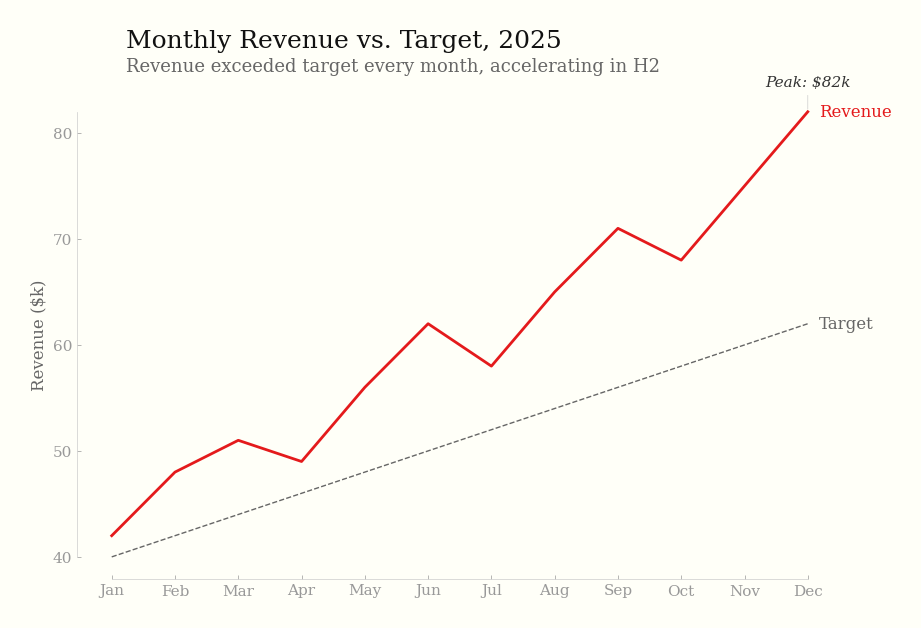

The matplotlib source for this figure: (Note: this script raises an exception after producing the figure.)
"""Generate showcase images for the README."""

import matplotlib
matplotlib.use("Agg")
import matplotlib.pyplot as plt
import numpy as np

# --- Tufte defaults -----------------------------------------------------------

TUFTE_RC = {
    "font.family": "serif",
    "font.serif": ["Palatino", "Palatino Linotype", "Georgia", "DejaVu Serif"],
    "font.size": 12,
    "figure.facecolor": "#fffff8",
    "figure.dpi": 200,
    "axes.facecolor": "#fffff8",
    "axes.edgecolor": "#cccccc",
    "axes.linewidth": 0.5,
    "axes.labelcolor": "#666666",
    "axes.spines.top": False,
    "axes.spines.right": False,
    "axes.grid": False,
    "xtick.color": "#999999",
    "ytick.color": "#999999",
    "xtick.labelsize": 11,
    "ytick.labelsize": 11,
    "xtick.direction": "in",
    "ytick.direction": "in",
    "xtick.major.size": 3,
    "ytick.major.size": 3,
    "xtick.major.width": 0.5,
    "ytick.major.width": 0.5,
    "lines.linewidth": 1.5,
    "savefig.facecolor": "#fffff8",
    "savefig.bbox": "tight",
    "savefig.pad_inches": 0.3,
}

C = {
    "text": "#111111",
    "text2": "#666666",
    "text3": "#999999",
    "gray": "#666666",
    "highlight": "#e41a1c",
    "axis": "#cccccc",
    "cat": ["#4e79a7", "#f28e2b", "#e15759", "#76b7b2"],
}


def tufte_axes(ax, x_data, y_data):
    ax.spines["top"].set_visible(False)
    ax.spines["right"].set_visible(False)
    ax.spines["bottom"].set_bounds(min(x_data), max(x_data))
    ax.spines["left"].set_bounds(min(y_data), max(y_data))
    ax.tick_params(direction="in", length=3, width=0.5)


# ==============================================================================
# Chart 1: Tufte Line Chart
# ==============================================================================

plt.rcParams.update(TUFTE_RC)

months = np.arange(1, 13)
mlabels = ["Jan", "Feb", "Mar", "Apr", "May", "Jun",
           "Jul", "Aug", "Sep", "Oct", "Nov", "Dec"]
revenue = [42, 48, 51, 49, 56, 62, 58, 65, 71, 68, 75, 82]
target  = [40, 42, 44, 46, 48, 50, 52, 54, 56, 58, 60, 62]

fig, ax = plt.subplots(figsize=(9, 6))
ax.plot(months, target, color=C["gray"], linewidth=1, linestyle="--")
ax.plot(months, revenue, color=C["highlight"], linewidth=2)
tufte_axes(ax, months, revenue + target)

# Direct labels
ax.annotate("Revenue", xy=(12, 82), xytext=(8, 0), textcoords="offset points",
            fontsize=12, color=C["highlight"], va="center", fontfamily="serif")
ax.annotate("Target", xy=(12, 62), xytext=(8, 0), textcoords="offset points",
            fontsize=12, color=C["gray"], va="center", fontfamily="serif")

# Annotate peak
ax.annotate("Peak: $82k", xy=(12, 82), xytext=(0, 18), textcoords="offset points",
            fontsize=11, fontstyle="italic", color="#333", fontfamily="serif",
            ha="center", arrowprops=dict(arrowstyle="-", color="#ccc", lw=0.5))

ax.set_xticks(months)
ax.set_xticklabels(mlabels)
ax.set_ylabel("Revenue ($k)", fontsize=12, color=C["text2"])

fig.text(0.125, 0.95, "Monthly Revenue vs. Target, 2025",
         fontsize=18, fontfamily="serif", color=C["text"])
fig.text(0.125, 0.91, "Revenue exceeded target every month, accelerating in H2",
         fontsize=13, fontfamily="serif", color=C["text2"])

plt.tight_layout()
plt.subplots_adjust(top=0.88)
plt.savefig("/Users/<user>/dev/caylent/tufte-data-viz/_docs/tufte-line-chart.png")
plt.close()


# ==============================================================================
# Chart 2: Tufte Horizontal Bar Chart
# ==============================================================================

categories = ["Product A", "Product B", "Product C", "Product D", "Product E"]
values = [42, 38, 27, 19, 12]

fig, ax = plt.subplots(figsize=(9, 5))
bars = ax.barh(categories, values, color=C["gray"], height=0.55)

# Highlight the leader
bars[0].set_color(C["highlight"])

for bar, val in zip(bars, values):
    ax.text(bar.get_width() + 0.5, bar.get_y() + bar.get_height() / 2,
            f"${val}k", va="center", fontsize=12, color=C["text2"], fontfamily="serif")

for spine in ax.spines.values():
    spine.set_visible(False)
ax.set_xticks([])
ax.tick_params(left=False)
ax.invert_yaxis()

fig.text(0.04, 0.95, "Revenue by Product",
         fontsize=18, fontfamily="serif", color=C["text"])
fig.text(0.04, 0.90, "Product A leads with 31% of total revenue",
         fontsize=13, fontfamily="serif", color=C["text2"])

plt.tight_layout()
plt.subplots_adjust(top=0.85)
plt.savefig("/Users/<user>/dev/caylent/tufte-data-viz/_docs/tufte-bar-chart.png")
plt.close()


# ==============================================================================
# Chart 3: Before/After Comparison
# ==============================================================================

np.random.seed(42)
x = np.arange(1, 13)
y1 = np.array([20, 25, 22, 30, 28, 35, 33, 40, 38, 42, 45, 50])
y2 = np.array([15, 18, 20, 22, 25, 27, 30, 32, 35, 37, 40, 43])

fig, axes = plt.subplots(1, 2, figsize=(16, 5.5))

# --- BEFORE: Default matplotlib (chartjunk) ---
ax = axes[0]
for param in ["axes.spines.top", "axes.spines.right", "axes.grid"]:
    ax.spines["top"].set_visible(True)
    ax.spines["right"].set_visible(True)
ax.set_facecolor("#ffffff")
ax.grid(True, color="#cccccc", linewidth=0.8, alpha=0.7)
ax.plot(x, y1, "o-", color="#1f77b4", linewidth=2, markersize=6, label="Series A")
ax.plot(x, y2, "s-", color="#ff7f0e", linewidth=2, markersize=6, label="Series B")
ax.legend(loc="upper left", frameon=True, facecolor="white", edgecolor="black")
ax.set_title("Default Chart Style", fontsize=16, fontweight="bold", fontfamily="sans-serif")
ax.set_xlabel("Month", fontsize=12)
ax.set_ylabel("Value", fontsize=12)
ax.set_xticks(x)
ax.set_xticklabels(mlabels, fontsize=9)
ax.spines["top"].set_visible(True)
ax.spines["right"].set_visible(True)
ax.spines["top"].set_color("black")
ax.spines["right"].set_color("black")
ax.spines["bottom"].set_color("black")
ax.spines["left"].set_color("black")
for s in ax.spines.values():
    s.set_linewidth(1)
ax.tick_params(direction="out", length=5, width=1)
fig.text(0.26, 0.02, "BEFORE", fontsize=14, fontfamily="sans-serif",
         color="#cc0000", ha="center", fontweight="bold")

# --- AFTER: Tufte style ---
ax = axes[1]
ax.set_facecolor("#fffff8")
ax.plot(x, y1, color=C["highlight"], linewidth=2)
ax.plot(x, y2, color=C["gray"], linewidth=1.5)
ax.spines["top"].set_visible(False)
ax.spines["right"].set_visible(False)
ax.spines["bottom"].set_bounds(min(x), max(x))
ax.spines["left"].set_bounds(min(y2), max(y1))
ax.spines["bottom"].set_color(C["axis"])
ax.spines["left"].set_color(C["axis"])
ax.spines["bottom"].set_linewidth(0.5)
ax.spines["left"].set_linewidth(0.5)
ax.tick_params(direction="in", length=3, width=0.5, colors=C["text3"])
ax.set_xticks(x)
ax.set_xticklabels(mlabels, fontsize=9, color=C["text3"])
ax.set_ylabel("Value", fontsize=12, color=C["text2"], fontfamily="serif")

# Direct labels
ax.annotate("Series A", xy=(12, 50), xytext=(8, 0), textcoords="offset points",
            fontsize=12, color=C["highlight"], va="center", fontfamily="serif")
ax.annotate("Series B", xy=(12, 43), xytext=(8, 0), textcoords="offset points",
            fontsize=12, color=C["gray"], va="center", fontfamily="serif")

ax.set_title("Tufte Style", fontsize=16, fontweight="normal", fontfamily="serif",
             color=C["text"])
fig.text(0.74, 0.02, "AFTER", fontsize=14, fontfamily="serif",
         color=C["highlight"], ha="center", fontweight="bold")

fig.patch.set_facecolor("#fffff8")
plt.tight_layout()
plt.subplots_adjust(bottom=0.1, wspace=0.25)
plt.savefig("/Users/<user>/dev/caylent/tufte-data-viz/_docs/before-after.png")
plt.close()


# ==============================================================================
# Chart 4: Small Multiples
# ==============================================================================

np.random.seed(7)
regions = ["North", "South", "East", "West"]
data = {r: np.cumsum(np.random.randn(12) * 3 + 2) for r in regions}
global_min = min(min(v) for v in data.values()) - 2
global_max = max(max(v) for v in data.values()) + 2

fig, axes = plt.subplots(1, 4, figsize=(16, 3.5), sharey=True)

for ax, region in zip(axes, regions):
    ax.plot(x, data[region], color=C["gray"], linewidth=1.5)
    ax.set_title(region, fontsize=14, fontfamily="serif", fontweight="normal",
                 color=C["text"], loc="left")
    ax.spines["top"].set_visible(False)
    ax.spines["right"].set_visible(False)
    ax.spines["bottom"].set_color(C["axis"])
    ax.spines["bottom"].set_linewidth(0.5)
    ax.spines["left"].set_color(C["axis"])
    ax.spines["left"].set_linewidth(0.5)
    ax.set_ylim(global_min, global_max)
    ax.tick_params(direction="in", length=3, width=0.5, colors=C["text3"], labelsize=9)
    ax.set_xticks([1, 4, 7, 10])
    ax.set_xticklabels(["Jan", "Apr", "Jul", "Oct"], fontsize=9)

# Only show y-axis label on leftmost
for ax in axes[1:]:
    ax.tick_params(labelleft=False)
    ax.spines["left"].set_visible(False)

fig.patch.set_facecolor("#fffff8")
fig.text(0.08, 0.98, "Revenue Trend by Region",
         fontsize=16, fontfamily="serif", color=C["text"], va="top")
plt.tight_layout()
plt.subplots_adjust(top=0.82, wspace=0.1)
plt.savefig("/Users/<user>/dev/caylent/tufte-data-viz/_docs/small-multiples.png")
plt.close()

print("Generated all showcase images.")
